Labelled photos from "FOD", an image-classification folder in pardhu-inst/FOD_Dataset. The possible labels are: concrete, metal, plastic.

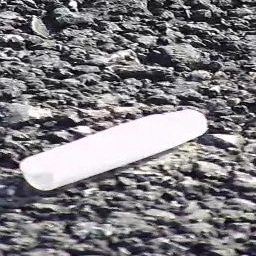
Label: plastic

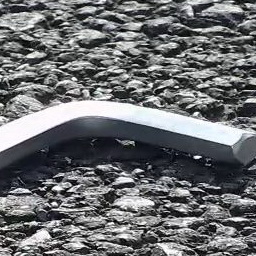
Label: metal

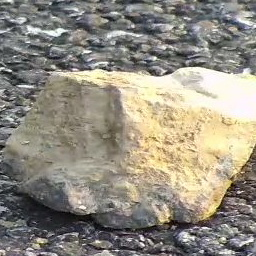
Label: concrete

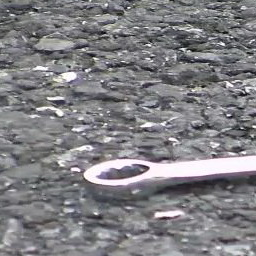
Label: metal

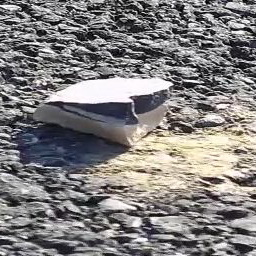
Label: concrete

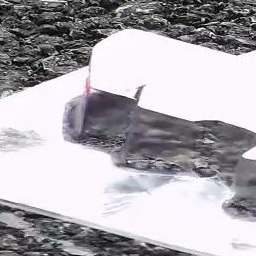
Label: plastic
